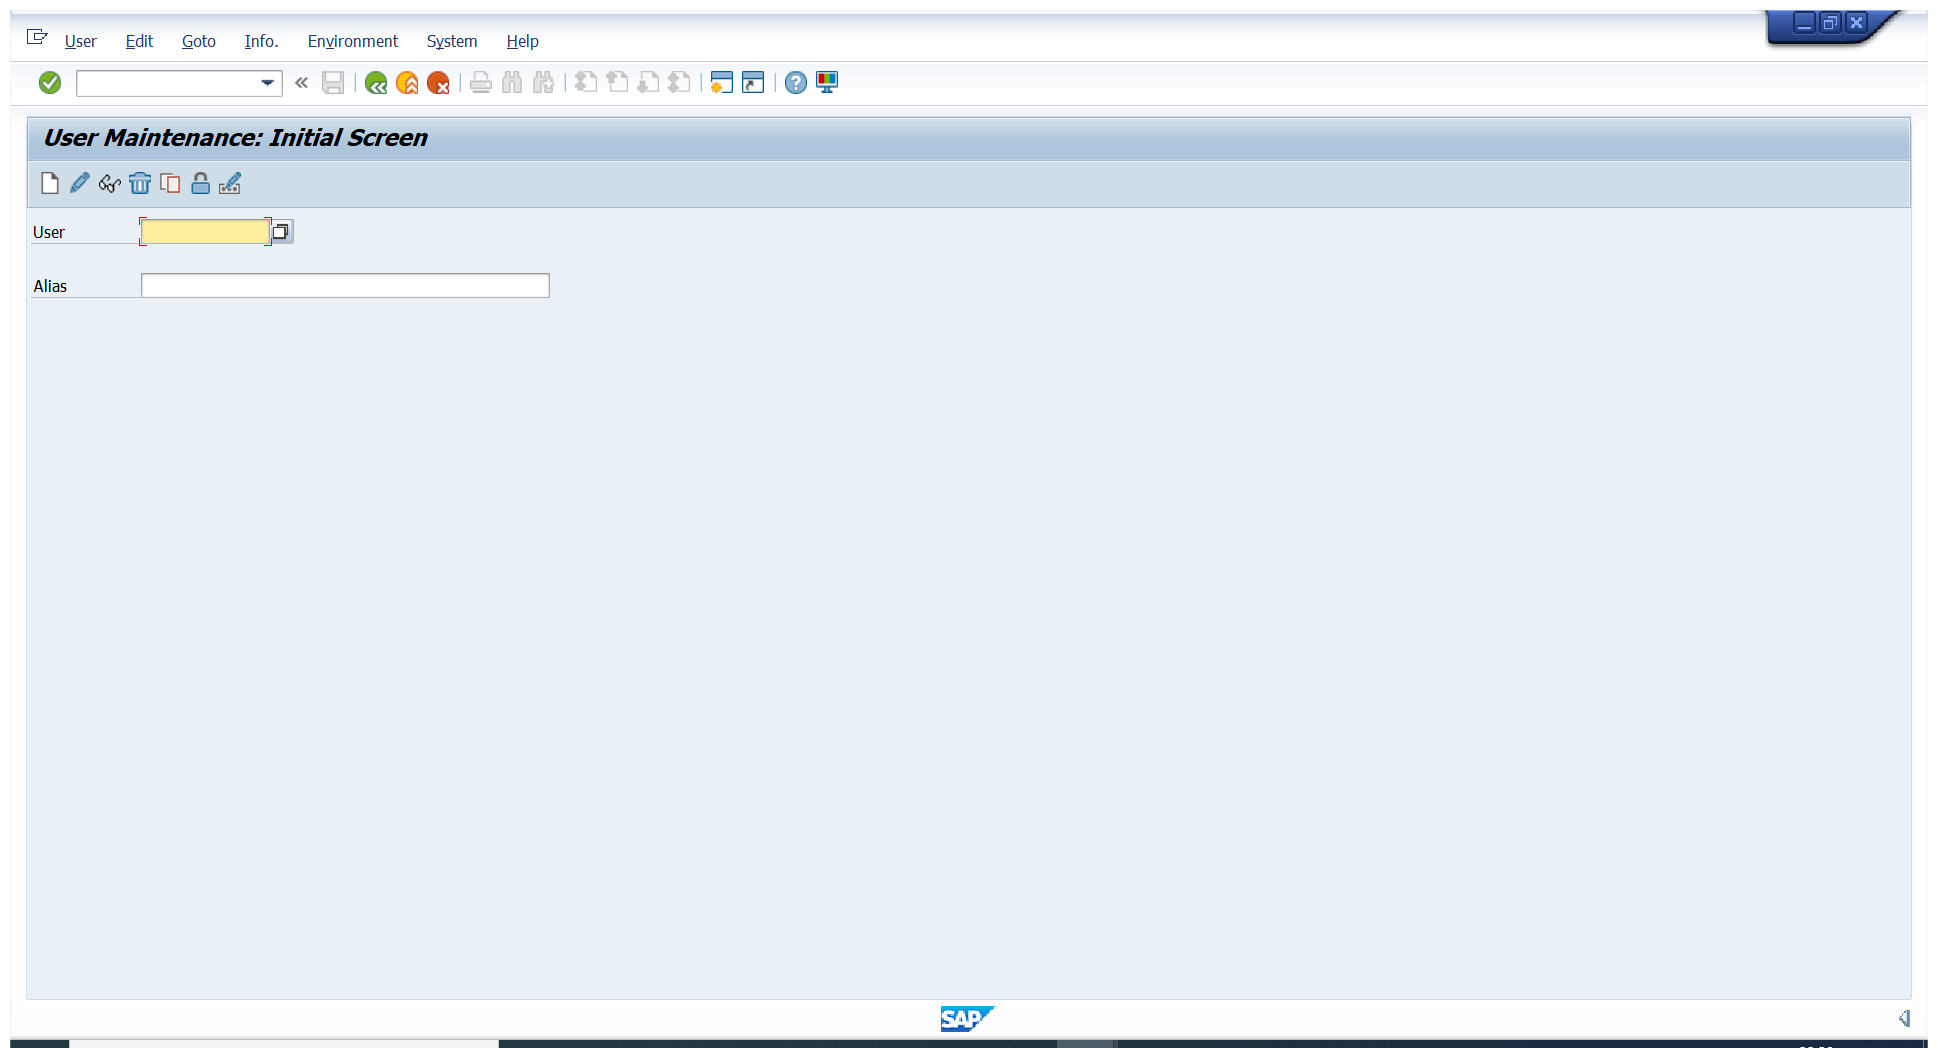
Workflow: Gestionar plantilla usuario

Step 1: Use Application: User Maintenance: Initial Screen on the element in window 'User Maintenance: Initial Screen' (saplogon.exe)

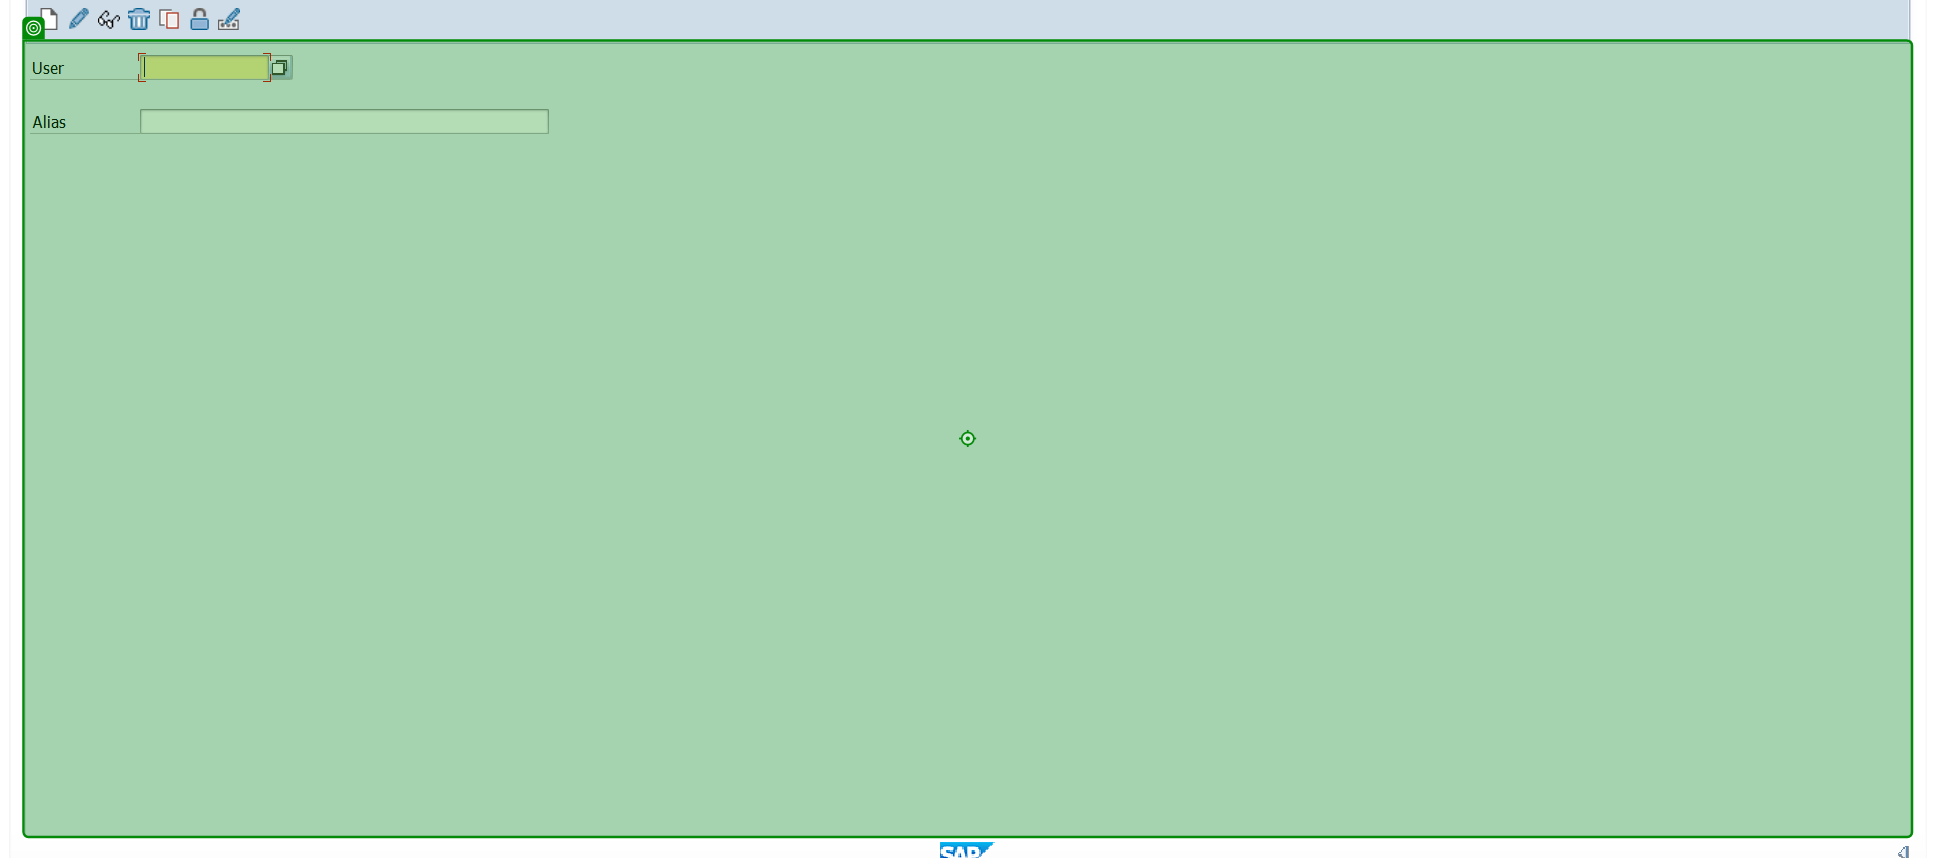
Step 2: type [varStrUser] into 'Role User master record'